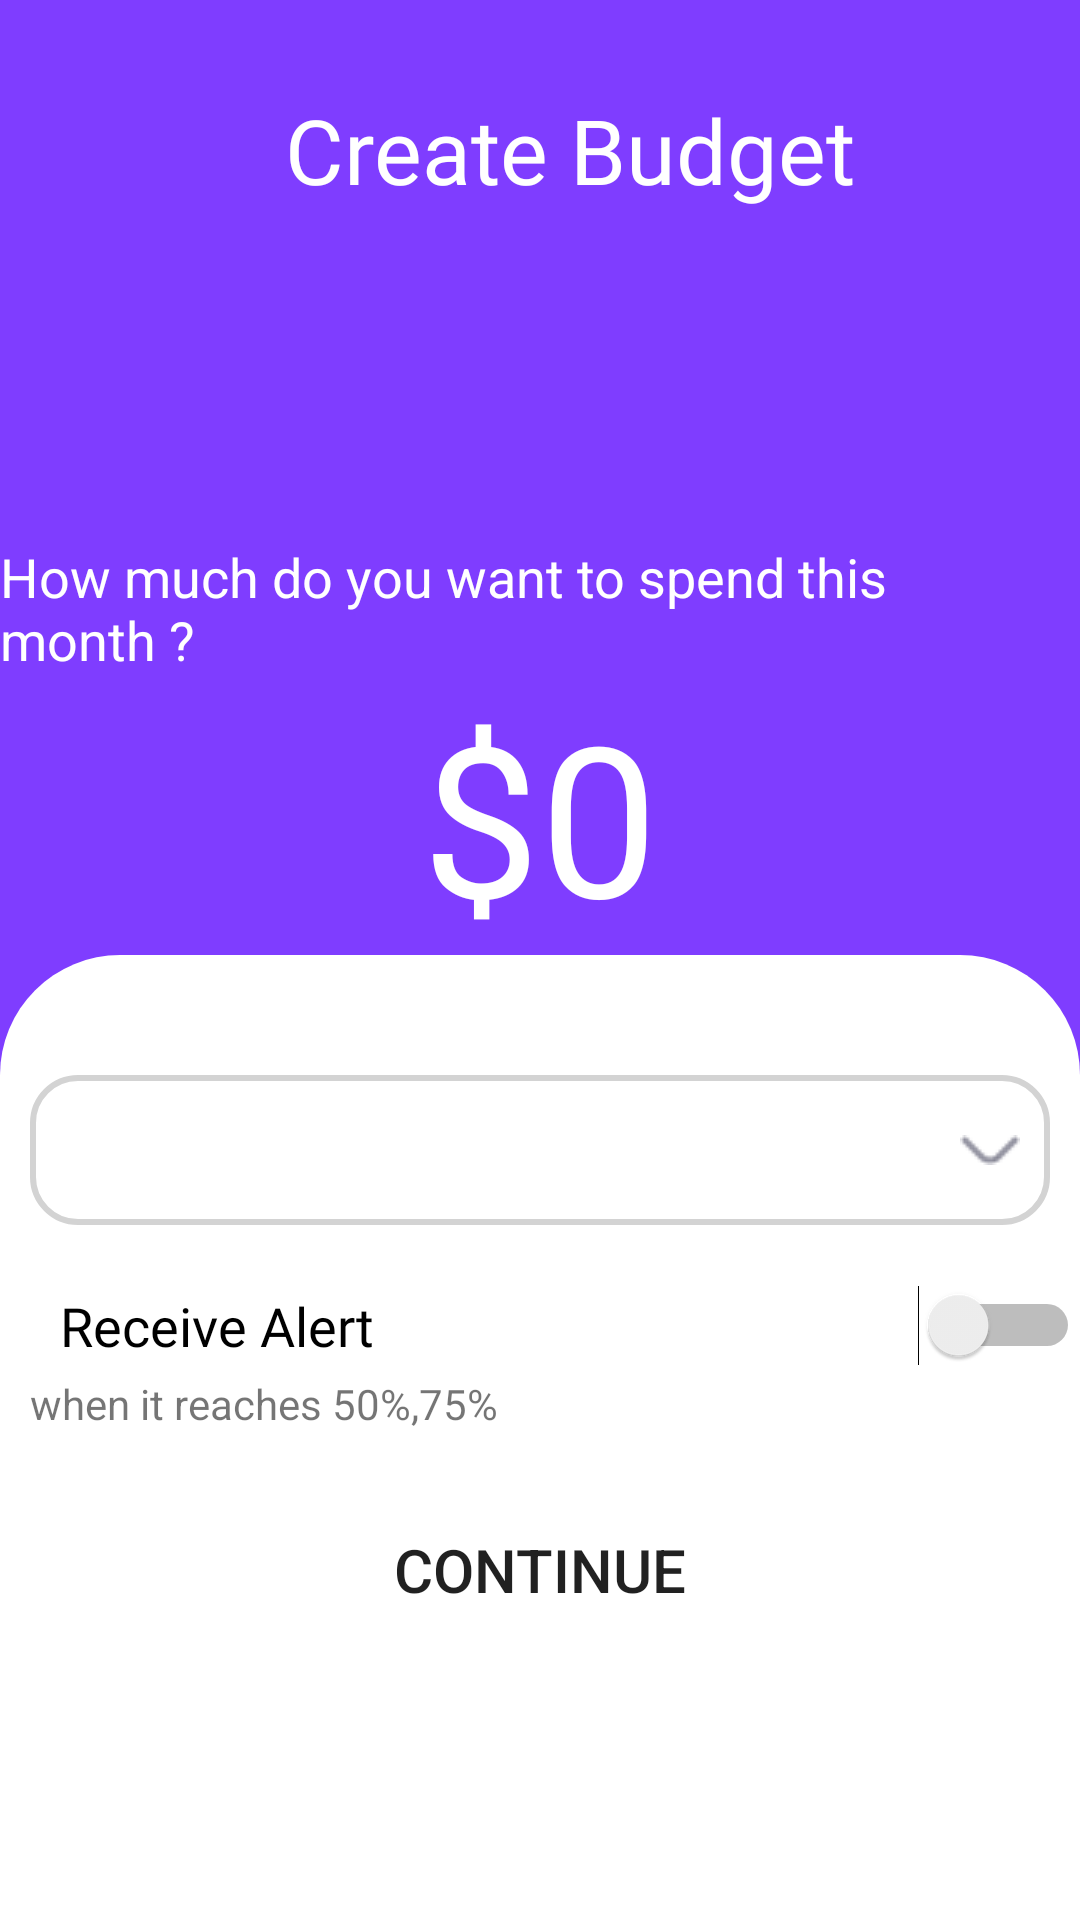

Reconstruct the res/layout file that produces this screen, plus the resources it refers to.
<!-- AndroidManifest.xml: application theme Theme.DoAnCuoiKy -->
<!-- res/layout/fragment_create_budget.xml -->
<?xml version="1.0" encoding="utf-8"?>
<LinearLayout xmlns:android="http://schemas.android.com/apk/res/android"
    xmlns:tools="http://schemas.android.com/tools"
    android:layout_width="match_parent"
    android:layout_height="match_parent"
    xmlns:app="http://schemas.android.com/apk/res-auto"
    tools:context=".budget.fragment_create_budget"
    android:orientation="vertical"
    android:background="@color/violet">

    
    <LinearLayout
        android:layout_width="match_parent"
        android:layout_height="100dp"
        android:orientation="horizontal" >

        <ImageButton
            android:id="@+id/btn_back_create_budget"
            android:layout_marginLeft="30dp"
            android:layout_width="40dp"
            android:layout_height="40dp"
            android:scaleType="fitXY"
            android:background="?selectableItemBackgroundBorderless"
            android:src="@drawable/ic_baseline_west_24"
            android:layout_gravity="center"
            app:tint="@color/white"/>
        <TextView
            android:layout_width="match_parent"
            android:layout_height="match_parent"
            android:gravity="center"
            android:paddingRight="50dp"
            android:text="Create Budget"
            android:textColor="@color/white"
            android:fontFamily="@font/inter_normal"
            android:textSize="30dp" />
    </LinearLayout>
    <LinearLayout
        android:layout_width="match_parent"
        android:layout_height="wrap_content"
        android:layout_marginTop="80dp"
        android:gravity="center"
        android:orientation="vertical" >
        <TextView
            android:layout_width="wrap_content"
            android:layout_height="wrap_content"
            android:text="How much do you want to spend this month ?"
            android:textColor="@color/white"
            android:textSize="18dp" />
        <LinearLayout
        android:layout_width="wrap_content"
        android:layout_height="wrap_content"
        android:orientation="horizontal" >
        <TextView
            android:layout_width="wrap_content"
            android:layout_height="wrap_content"
            android:text="$"
            android:textColor="@color/white"
            android:textSize="70dp"
            android:fontFamily="@font/inter" />
        <EditText
            android:id="@+id/edit_text_create_budget_amount"
            android:layout_width="wrap_content"
            android:layout_height="wrap_content"
            android:text="0"
            android:textColor="@color/white"
            android:textColorHint="@color/white"
            android:textSize="70dp"
            android:inputType="number"
            android:fontFamily="@font/inter"
            android:background="@drawable/edit_text_no_bg"/>
    </LinearLayout>
    </LinearLayout>
    <LinearLayout
        android:layout_width="match_parent"
        android:layout_height="match_parent"
        android:background="@drawable/vie_bg"
        android:orientation="vertical" >
        <RelativeLayout
            android:layout_width="wrap_content"
            android:layout_height="wrap_content"
            android:layout_marginTop="30dp">

            <Spinner
                android:id="@+id/Category_budget"
                android:layout_width="match_parent"
                android:layout_height="50dp"
                android:layout_marginStart="10dp"
                android:layout_marginTop="10dp"
                android:layout_marginEnd="10dp"
                android:layout_marginBottom="10dp"
                android:background="@drawable/edit_text_bg" />

            <ImageView
                android:layout_width="wrap_content"
                android:layout_height="wrap_content"
                android:src="@drawable/arrow_down"
                android:layout_alignParentRight="true"
                android:layout_centerVertical="true"
                android:layout_gravity="center"
                android:layout_marginRight="20dp" />
        </RelativeLayout>




        <RelativeLayout
            android:layout_width="wrap_content"
            android:layout_height="60dp"
            android:paddingTop="10dp">
            <Switch
                android:id="@+id/Alert_budget"
                android:layout_width="match_parent"
                android:layout_height="wrap_content"
                android:paddingLeft="20dp"
                android:text="Receive Alert"
                android:textSize="18dp"
                android:fontFamily="@font/inter_normal" />

            <TextView
                android:layout_width="wrap_content"
                android:layout_height="wrap_content"
                android:paddingTop="30dp"
                android:paddingLeft="10dp"
                android:text="when it reaches 50%,75%" />
        </RelativeLayout>
        <Button
            android:id="@+id/btn_continue_create_budget"
            android:layout_width="200dp"
            android:layout_height="50dp"
            android:layout_marginTop="20dp"
            android:background="@drawable/button_bg"
            android:text="Continue"
            android:textSize="20dp"
            android:layout_gravity="center"/>

    </LinearLayout>

</LinearLayout>
<!-- resources referenced by this layout -->
<resources>
  <color name="violet">#7F3DFF</color>
  <color name="white">#FFFFFFFF</color>
  <!-- drawable arrow_down: png bitmap (drawable-v24, 299 bytes) -->
  <!-- drawable edit_text_bg (drawable-v24) -->
  <?xml version="1.0" encoding="utf-8"?>
  <shape xmlns:android="http://schemas.android.com/apk/res/android">
      <corners android:radius="15dp" />
      <stroke android:width="2dp"
          android:color="#D3D3D3" />
  </shape>
  <!-- drawable edit_text_no_bg (drawable) -->
  <?xml version="1.0" encoding="utf-8"?>
  <selector xmlns:android="http://schemas.android.com/apk/res/android">
      <stroke android:width="0dp" />
  </selector>
  <!-- drawable vie_bg (drawable-v24) -->
  <?xml version="1.0" encoding="utf-8"?>
  <shape xmlns:android="http://schemas.android.com/apk/res/android">
      android:shape ="rectangle" >
      <solid   android:color="@color/white" />
      <corners android:topLeftRadius="40dp"
               android:topRightRadius="40dp" />
  
  
  </shape>
  <style name="Theme.DoAnCuoiKy" parent="Theme.MaterialComponents.DayNight.NoActionBar">
          
          <item name="colorPrimary">@color/purple_500</item>
          <item name="colorPrimaryVariant">@color/purple_700</item>
          <item name="colorOnPrimary">@color/white</item>
          
          <item name="colorSecondary">@color/teal_200</item>
          <item name="colorSecondaryVariant">@color/teal_700</item>
          <item name="colorOnSecondary">@color/black</item>
          
          <item name="android:statusBarColor" tools:targetApi="l">?attr/colorPrimaryVariant</item>
          
      </style>
  <color name="purple_500">#FF6200EE</color>
  <color name="purple_700">#FF3700B3</color>
  <color name="teal_200">#FF03DAC5</color>
  <color name="teal_700">#FF018786</color>
  <color name="black">#FF000000</color>
</resources>
